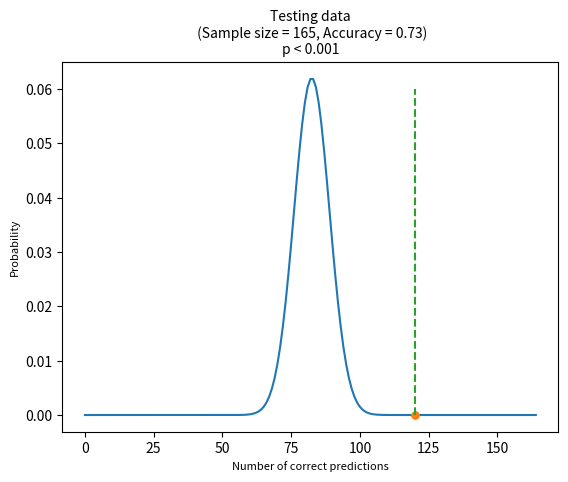

Reproduce this figure in Python.
# -*- coding: utf-8 -*-
"""
Created on Sun Nov 10 12:39:48 2019
This script is used to perform binomial test for classification performances, e.g., accuracy, sensitivity, specificity.
@author: lenovo
"""
from scipy.special import comb
import matplotlib
import matplotlib.pyplot as plt
import numpy as np


plt.rcParams['savefig.dpi'] = 600 #图片像素
# plt.rcParams['figure.dpi'] = 600 #分辨率

n =  140
k = 119
p1 = 0.5
p2 = 0.5

def lc_binomialtest(n, k, p1, p2):
    sum_prob = 0
    prob = []
    randk = 0
    for i in range(k):
    	sum_prob += comb(n,i) * pow(p1,i) * pow(p2, (n-i))
    	if (sum_prob >= 0.95) and (not randk):
    		randk = i+1
    		print(f'sum_prob in {randk} is {sum_prob}')

    p = 1 - sum_prob if sum_prob <=1 else 0

    for i in range(n):
    	prob.append(comb(n,i) * pow(p1,i) * pow(p2,(n-i)))

    return p, sum_prob, prob, randk

def lc_plot(prob, k, p, titlename):
    plt.plot(prob)
    if p < 0.001:
        plt.title(titlename + f'\np < 0.001',fontsize=10)
    else:
        plt.title(titlename + '\n' + 'p = ' + '%.3f' %p, fontsize=10)

    plt.plot([k,k],[prob[k],prob[k]],'.', markersize=10)
    plt.plot([k,k],[0,0.06],'--', markersize=15)
    # plt.title(titlename,fontsize=10)
    plt.xlabel('Number of correct predictions',fontsize=8)
    plt.ylabel('Probability', fontsize=8)
    plt.show()


if __name__ ==  "__main__":
    n = 165
    k = np.int32(n * 0.73)
    p, sum_prob, prob, randk = lc_binomialtest(n, k, 0.5, 0.5)
    lc_plot(prob, k, p, titlename = f'Testing data\n (Sample size = {n}, Accuracy = {0.73})')


    # plt.subplots_adjust(left=None, bottom=None, right=None, top=None,
    #                     wspace=0.5, hspace=0.5)
    
    # p1, p2 = 0.5, 0.5

    # n, k = 149, 119 
    # p, sum_prob, prob, randk = lc_binomialtest(140, 119, p1, p2)
    # plt.subplot(2, 5, 1)
    # lc_plot(prob, k, p, titlename = f'Training set (n = 149)')

    # n, k = 61, 49
    # p, sum_prob, prob, randk = lc_binomialtest(n, k, p1, p2)
    # plt.subplot(2, 5, 2)
    # lc_plot(prob, k, p, titlename = f'Test set (n = 61)')

    # n, k = 6, 4
    # p, sum_prob, prob, randk = lc_binomialtest(n, k, p1, p2)
    # plt.subplot(2, 5, 3)
    # lc_plot(prob, k, p, titlename = f'GE (n = 6)')

    # n, k = 24, 18
    # p, sum_prob, prob, randk = lc_binomialtest(n, k, p1, p2)
    # plt.subplot(2, 5, 4)
    # lc_plot(prob, k, p, titlename = f'Philips (n = 24)')

    # n, k = 11, 10
    # p, sum_prob, prob, randk = lc_binomialtest(n, k, p1, p2)
    # plt.subplot(2, 5, 5)
    # lc_plot(prob, k, p, titlename = f'Siemens (n = 11)')

    # n, k = 20,16 
    # p, sum_prob, prob, randk = lc_binomialtest(n, k, p1, p2)
    # plt.subplot(2, 5, 6)
    # lc_plot(prob, k, p, titlename = f'Toshiba (n = 20)')

    # n, k = 4, 3
    # p, sum_prob, prob, randk = lc_binomialtest(n, k, p1, p2)
    # plt.subplot(2, 5, 7)
    # lc_plot(prob, k, p, titlename = f'1 mm (n = 4)')

    # n, k = 3, 2
    # p, sum_prob, prob, randk = lc_binomialtest(n, k, p1, p2)
    # plt.subplot(2, 5, 8)
    # lc_plot(prob, k, p, titlename = f'2 mm (n = 3)')

    # n, k = 21, 15
    # p, sum_prob, prob, randk = lc_binomialtest(n, k, p1, p2)
    # plt.subplot(2, 5, 9)
    # lc_plot(prob, k, p, titlename = f'5 mm (n = 21)')

    # n, k = 33, 28
    # p, sum_prob, prob, randk = lc_binomialtest(n, k, p1, p2)
    # plt.subplot(2, 5, 10)
    # lc_plot(prob, k, p, titlename = f'8 mm (n = 33)')
    
    plt.savefig(r'D:\workstation_b\Fundation\stat_test.tif', dpi=1200, bbox_inches='tight')
    # plt.show()
